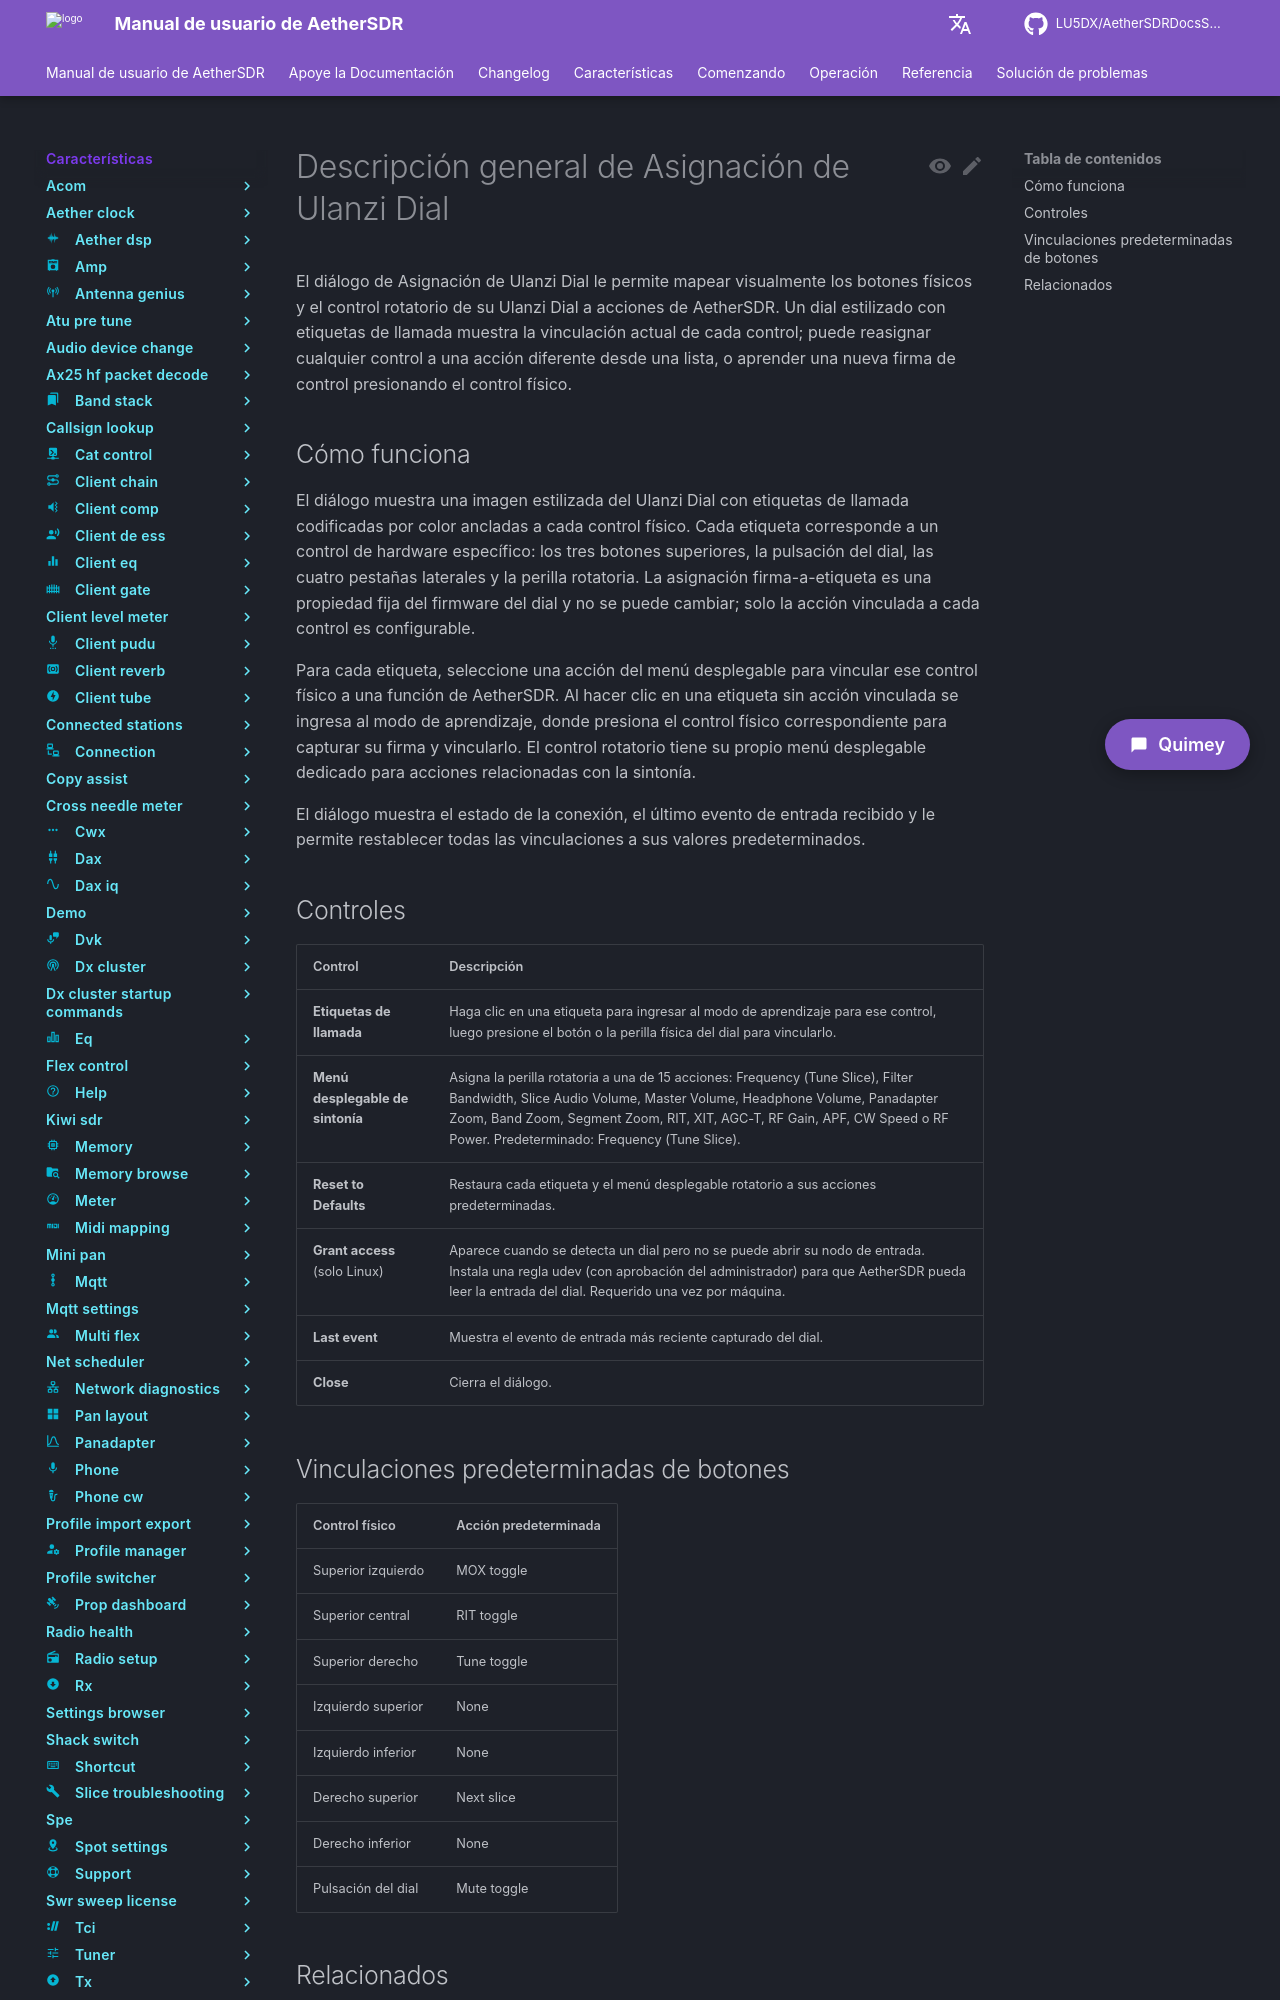

repository: LU5DX/AetherSDRDocsSpanish · page: 26.8.4/features/ulanzi-dial-mapper/overview/index.html · generator: mkdocs

# Descripción general de Asignación de Ulanzi Dial

El diálogo de Asignación de Ulanzi Dial le permite mapear visualmente los botones físicos y el control rotatorio de su Ulanzi Dial a acciones de AetherSDR. Un dial estilizado con etiquetas de llamada muestra la vinculación actual de cada control; puede reasignar cualquier control a una acción diferente desde una lista, o aprender una nueva firma de control presionando el control físico.

## Cómo funciona

El diálogo muestra una imagen estilizada del Ulanzi Dial con etiquetas de llamada codificadas por color ancladas a cada control físico. Cada etiqueta corresponde a un control de hardware específico: los tres botones superiores, la pulsación del dial, las cuatro pestañas laterales y la perilla rotatoria. La asignación firma-a-etiqueta es una propiedad fija del firmware del dial y no se puede cambiar; solo la acción vinculada a cada control es configurable.

Para cada etiqueta, seleccione una acción del menú desplegable para vincular ese control físico a una función de AetherSDR. Al hacer clic en una etiqueta sin acción vinculada se ingresa al modo de aprendizaje, donde presiona el control físico correspondiente para capturar su firma y vincularlo. El control rotatorio tiene su propio menú desplegable dedicado para acciones relacionadas con la sintonía.

El diálogo muestra el estado de la conexión, el último evento de entrada recibido y le permite restablecer todas las vinculaciones a sus valores predeterminados.
